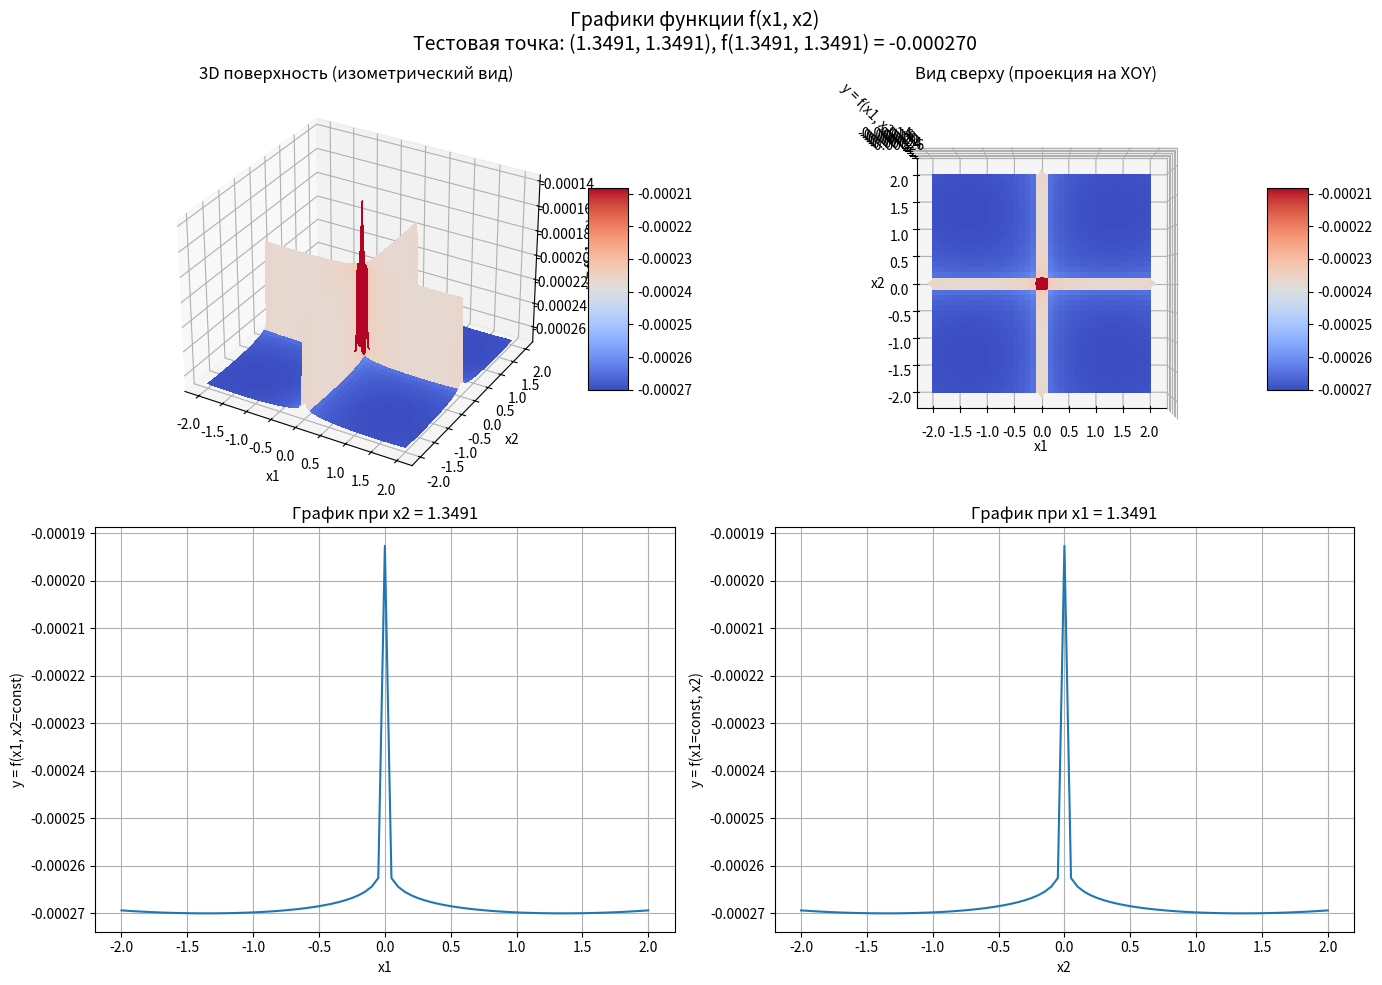

Python code for this plot:
import numpy as np
import matplotlib.pyplot as plt
from matplotlib import cm
from mpl_toolkits.mplot3d import Axes3D

def f(x1, x2):
    term = np.abs(100 - np.sqrt(x1**2 + x2**2) / np.pi)
    return -0.0001 * ((np.abs(np.sin(x1) * np.sin(x2) * np.exp(term)) + 1)**0.01)

x10, x20 = 1.3491, 1.3491
x1_range = [-2.0, 2.0]
x2_range = [-2.0, 2.0]
step = 0.05

x1 = np.arange(x1_range[0], x1_range[1] + step, step)
x2 = np.arange(x2_range[0], x2_range[1] + step, step)
X1, X2 = np.meshgrid(x1, x2)
Y = f(X1, X2)

fig = plt.figure(figsize=(14, 10))
fig.suptitle(f'Графики функции f(x1, x2)\nТестовая точка: ({x10}, {x20}), f({x10}, {x20}) = {f(x10, x20):.6f}', fontsize=14)

ax1 = fig.add_subplot(221, projection='3d')
surf1 = ax1.plot_surface(X1, X2, Y, cmap=cm.coolwarm, linewidth=0, antialiased=False)
ax1.set_xlabel('x1')
ax1.set_ylabel('x2')
ax1.set_zlabel('y = f(x1, x2)')
ax1.set_title('3D поверхность (изометрический вид)')
fig.colorbar(surf1, ax=ax1, shrink=0.5, aspect=5)

ax2 = fig.add_subplot(222, projection='3d')
surf2 = ax2.plot_surface(X1, X2, Y, cmap=cm.coolwarm, linewidth=0, antialiased=False)
ax2.view_init(elev=90, azim=-90)  # Вид строго сверху
ax2.set_xlabel('x1')
ax2.set_ylabel('x2')
ax2.set_zlabel('y = f(x1, x2)')
ax2.set_title('Вид сверху (проекция на XOY)')
fig.colorbar(surf2, ax=ax2, shrink=0.5, aspect=5)

ax3 = fig.add_subplot(223)
y_x2_fixed = f(x1, x20)
ax3.plot(x1, y_x2_fixed)
ax3.set_xlabel('x1')
ax3.set_ylabel('y = f(x1, x2=const)')
ax3.set_title(f'График при x2 = {x20}')
ax3.grid(True)

ax4 = fig.add_subplot(224)
y_x1_fixed = f(x10, x2)
ax4.plot(x2, y_x1_fixed)
ax4.set_xlabel('x2')
ax4.set_ylabel('y = f(x1=const, x2)')
ax4.set_title(f'График при x1 = {x10}')
ax4.grid(True)

plt.tight_layout()
plt.show()
